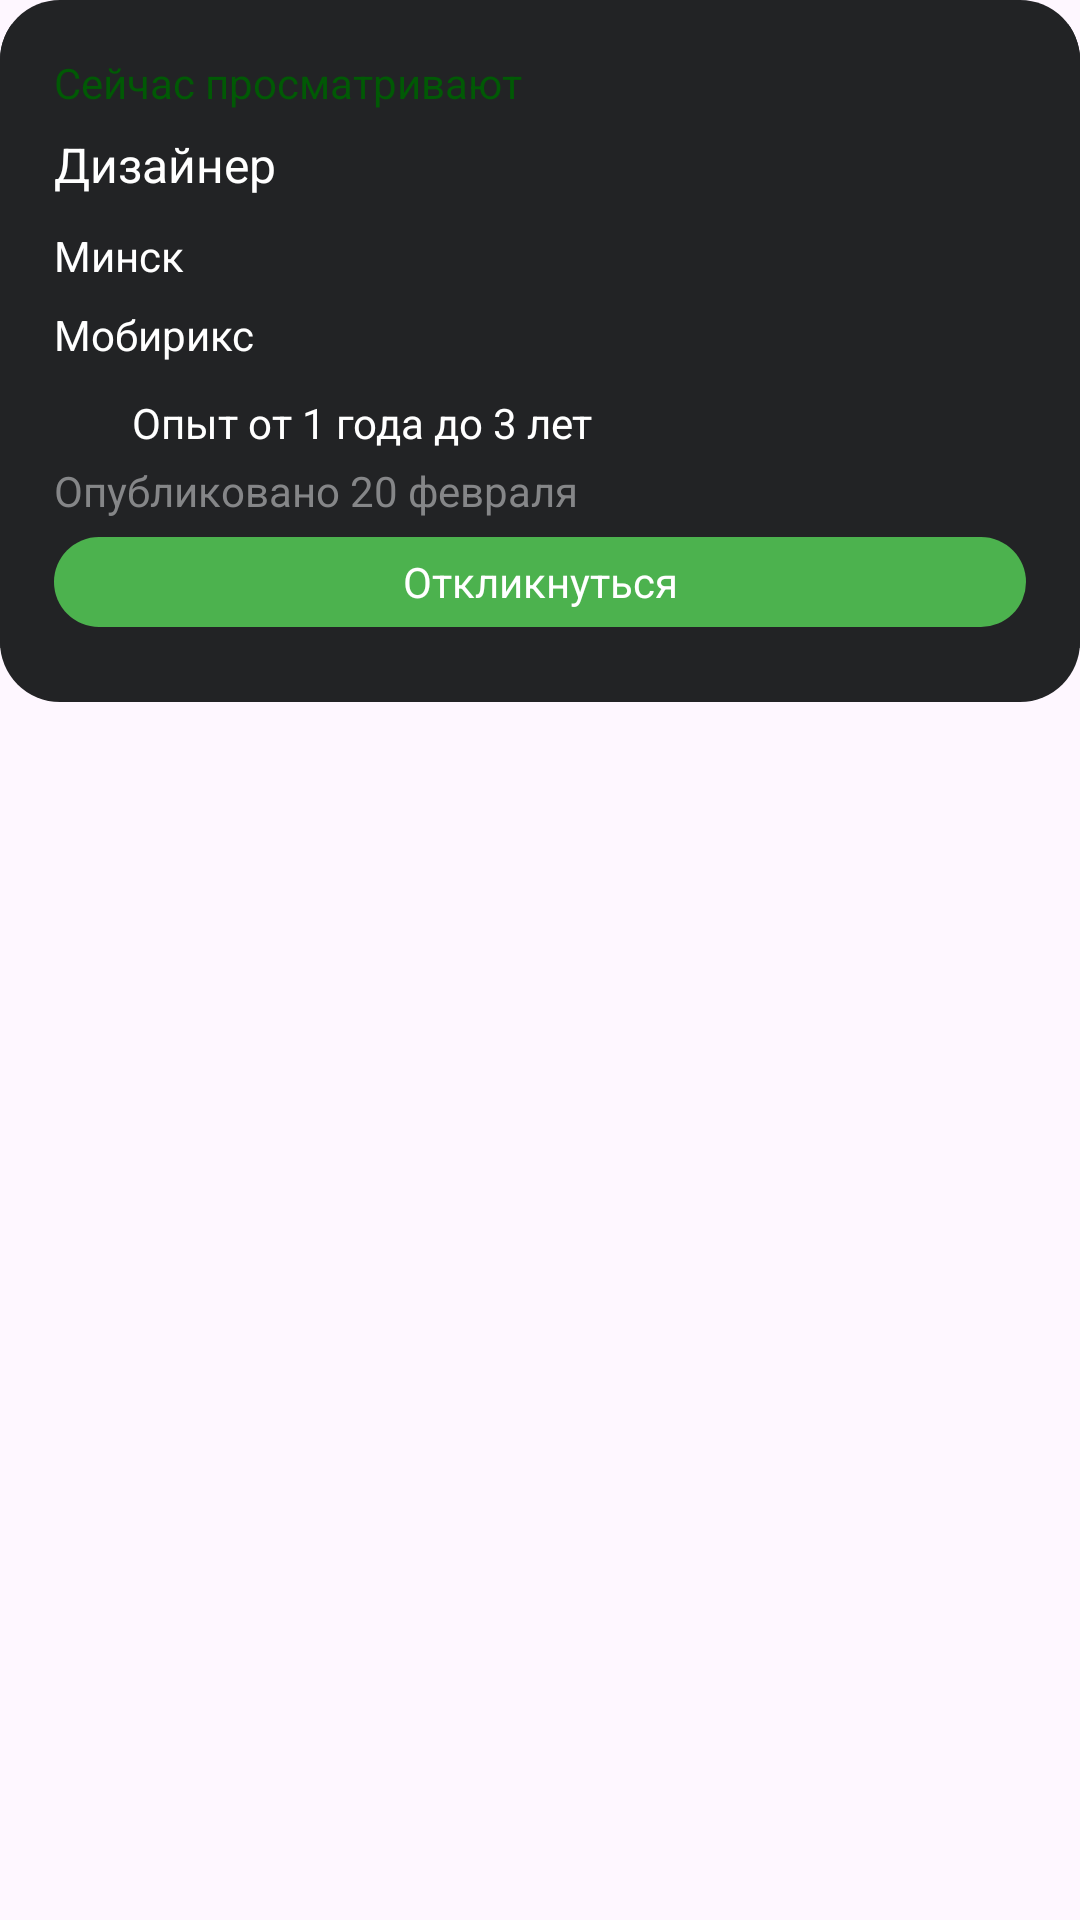

This screen was rendered from an Android layout file. Write that file and the resources it references.
<!-- AndroidManifest.xml: application theme Theme.SearchJob -->
<!-- res/layout/list_vacancies.xml -->
<?xml version="1.0" encoding="utf-8"?>
<LinearLayout xmlns:android="http://schemas.android.com/apk/res/android"
    xmlns:app="http://schemas.android.com/apk/res-auto"
    android:layout_width="match_parent"
    android:layout_height="wrap_content"
    android:padding="0dp">

<com.google.android.material.card.MaterialCardView
    android:id="@+id/vacancies_card_view"
    android:layout_width="match_parent"
    android:layout_height="234dp"
    android:background="#222325"
    app:cardCornerRadius="20dp"
    app:strokeWidth="0dp">

    <LinearLayout
        android:layout_width="match_parent"
        android:layout_height="match_parent"
        android:background="#222325"
        android:orientation="vertical">
    <LinearLayout
        android:layout_width="match_parent"
        android:layout_height="36dp"
        android:layout_marginTop="8dp"
        android:background="#222325"
        android:orientation="horizontal">
        <TextView
            android:id="@+id/look_caption"
            android:layout_width="wrap_content"
            android:layout_height="wrap_content"
            android:layout_marginStart="18dp"
            android:layout_marginTop="10dp"
            android:text="Сейчас просматривают"
            android:textColor="#015905" />
        <LinearLayout
            android:layout_width="match_parent"
            android:layout_height="wrap_content"
            android:layout_marginTop="8dp"

            android:background="#222325"
            android:gravity="right"
            android:orientation="horizontal">
        <ImageView
            android:id="@+id/is_favorite"
            android:layout_width="24dp"
            android:layout_height="24dp"
            android:layout_gravity="center"
            android:layout_marginEnd="18dp"
         />
    </LinearLayout>
    </LinearLayout>
        <LinearLayout
            android:layout_width="match_parent"
            android:layout_height="48dp"
            android:background="#222325"
            android:orientation="vertical">

            <TextView
                android:id="@+id/vacanct_caption"
                android:layout_width="wrap_content"
                android:layout_height="wrap_content"
                android:layout_marginStart="18dp"
                android:textSize="16sp"
                android:text="Дизайнер"
                android:textColor="#FFF" />
            <TextView
                android:id="@+id/town_vacant"
                android:layout_width="wrap_content"
                android:layout_height="wrap_content"
                android:layout_marginStart="18dp"
                android:layout_marginTop="10dp"
                android:text="Минск"
                android:textColor="#FFF" />
        </LinearLayout>
        <LinearLayout
            android:layout_width="match_parent"
            android:layout_height="36dp"
            android:background="#222325"
            android:orientation="horizontal">
            <TextView
                android:id="@+id/company_caption"
                android:layout_width="wrap_content"
                android:layout_height="wrap_content"
                android:layout_marginStart="18dp"
                android:layout_marginTop="10dp"
                android:textSize="14sp"
                android:text="Мобирикс"
                android:textColor="#FFF" />

            <ImageView
                android:id="@+id/check_company"
                android:layout_width="16dp"
                android:layout_height="16dp"
                android:layout_gravity="center"
                android:layout_marginStart="14dp"
                android:src="@drawable/checked"
                app:layout_constraintEnd_toEndOf="parent"
                app:layout_constraintTop_toTopOf="parent" />
        </LinearLayout>
        <LinearLayout
            android:layout_width="match_parent"
            android:layout_height="26dp"
            android:background="#222325"
            android:layout_gravity="center"
            android:orientation="horizontal">
            <ImageView
                android:id="@+id/portfolio_icon"
                android:layout_width="16dp"
                android:layout_height="16dp"
                android:layout_marginStart="18dp"
                android:layout_gravity="center"
                android:src="@drawable/experience"
                app:layout_constraintEnd_toEndOf="parent"
                app:layout_constraintTop_toTopOf="parent" />
            <TextView
                android:id="@+id/portfolio_caption"
                android:layout_width="wrap_content"
                android:layout_height="wrap_content"
                android:layout_marginStart="10dp"
                android:layout_gravity="center"
                android:textSize="14sp"
                android:text="Опыт от 1 года до 3 лет"
                android:textColor="#FFF" />

        </LinearLayout>
    <LinearLayout
        android:layout_width="match_parent"
        android:layout_height="18dp"
        android:background="#222325"
        android:orientation="horizontal">
        <TextView
            android:id="@+id/published_time"
            android:layout_width="wrap_content"
            android:layout_height="wrap_content"
            android:layout_marginStart="18dp"
            android:textSize="14sp"
            android:textColor="#858688"
            android:text="Опубликовано 20 февраля">
        </TextView>
    </LinearLayout>
    <LinearLayout
        android:layout_width="match_parent"
        android:layout_height="44dp"
        android:background="#222325"
        android:gravity="center"
        android:paddingLeft="18dp"
        android:paddingRight="18dp"
        android:orientation="horizontal">
        <androidx.appcompat.widget.AppCompatTextView
            android:id="@+id/respond"
            android:layout_width="match_parent"
            android:padding="0dp"
            android:text="Откликнуться"
            android:textColor="#fff"
            android:textSize="14sp"
            android:gravity="center|center_vertical"
            android:background="@drawable/button_shape"
            android:layout_height="30dp">

        </androidx.appcompat.widget.AppCompatTextView>
    </LinearLayout>

    </LinearLayout>
</com.google.android.material.card.MaterialCardView>
    </LinearLayout>
<!-- resources referenced by this layout -->
<resources>
  <!-- drawable button_shape (drawable) -->
  <?xml version="1.0" encoding="utf-8"?>
  <shape xmlns:android="http://schemas.android.com/apk/res/android">
  
      
      
      <solid android:color="#4cb24e"/>
      <corners android:radius="20dp"/>
      <padding android:left="10dp"
          android:bottom="10dp"
          android:right="10dp"
          android:top="10dp"/>
  </shape>
  <style name="Theme.SearchJob" parent="Base.Theme.SearchJob" />
  <style name="Base.Theme.SearchJob" parent="Theme.Material3.DayNight.NoActionBar">
          
          
      </style>
</resources>
